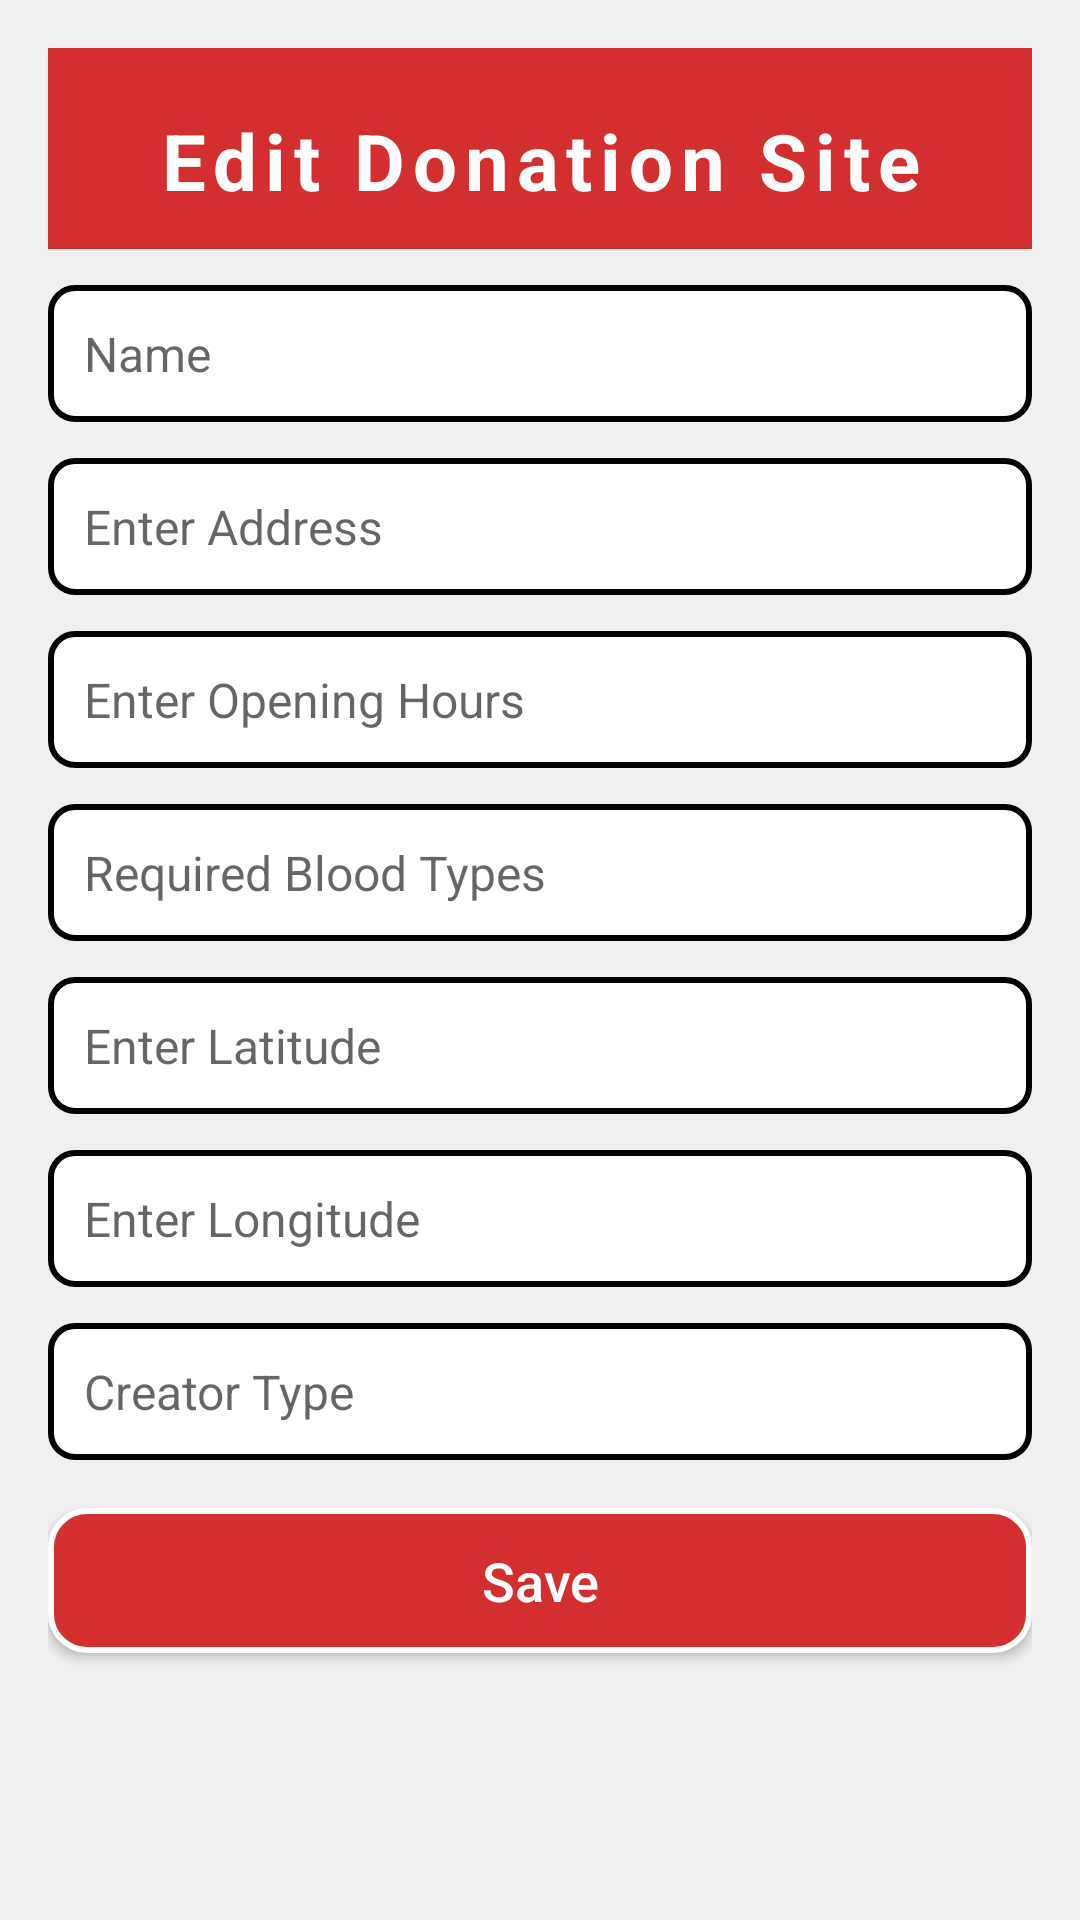

Write the Android layout XML for this screen, with the resource values it uses.
<!-- AndroidManifest.xml: application theme Theme.ASM2 -->
<!-- res/layout/activity_edit_donation_site.xml -->
<LinearLayout xmlns:android="http://schemas.android.com/apk/res/android"
    android:layout_width="match_parent"
    android:layout_height="match_parent"
    android:orientation="vertical"
    android:padding="16dp"
    android:background="#f0f0f0">

    <TextView
        android:id="@+id/txtHeader"
        android:layout_width="match_parent"
        android:layout_height="wrap_content"
        android:background="?attr/colorPrimary"
        android:gravity="center"
        android:letterSpacing="0.1"
        android:paddingTop="20dp"
        android:paddingBottom="12dp"
        android:text="Edit Donation Site"
        android:textColor="@color/white"
        android:textColorHint="#FFFFFF"
        android:textSize="26sp"
        android:textStyle="bold" />

    <EditText
        android:id="@+id/editName"
        android:layout_width="match_parent"
        android:layout_height="wrap_content"
        android:hint="Name"
        android:layout_marginBottom="12dp"
        android:layout_marginTop="12dp"
        android:padding="12dp"
        android:background="@drawable/edittext_border"
        android:textColor="#333333"
        android:textSize="16sp" />

    <EditText
        android:id="@+id/editAddress"
        android:layout_width="match_parent"
        android:layout_height="wrap_content"
        android:hint="Enter Address"
        android:layout_marginBottom="12dp"
        android:padding="12dp"
        android:background="@drawable/edittext_border"
        android:textColor="#333333"
        android:textSize="16sp" />

    <EditText
        android:id="@+id/editHours"
        android:layout_width="match_parent"
        android:layout_height="wrap_content"
        android:hint="Enter Opening Hours"
        android:layout_marginBottom="12dp"
        android:padding="12dp"
        android:background="@drawable/edittext_border"
        android:textColor="#333333"
        android:textSize="16sp" />

    <EditText
        android:id="@+id/editBloodTypes"
        android:layout_width="match_parent"
        android:layout_height="wrap_content"
        android:hint="Required Blood Types"
        android:layout_marginBottom="12dp"
        android:padding="12dp"
        android:background="@drawable/edittext_border"
        android:textColor="#333333"
        android:textSize="16sp" />

    <EditText
        android:id="@+id/editLatitude"
        android:layout_width="match_parent"
        android:layout_height="wrap_content"
        android:hint="Enter Latitude"
        android:layout_marginBottom="12dp"
        android:padding="12dp"
        android:background="@drawable/edittext_border"
        android:textColor="#333333"
        android:textSize="16sp"
        android:inputType="numberDecimal" />

    <EditText
        android:id="@+id/editLongitude"
        android:layout_width="match_parent"
        android:layout_height="wrap_content"
        android:hint="Enter Longitude"
        android:layout_marginBottom="12dp"
        android:padding="12dp"
        android:background="@drawable/edittext_border"
        android:textColor="#333333"
        android:textSize="16sp"
        android:inputType="numberDecimal" />

    <EditText
        android:id="@+id/editDescription"
        android:layout_width="match_parent"
        android:layout_height="wrap_content"
        android:hint="Creator Type"
        android:layout_marginBottom="16dp"
        android:padding="12dp"
        android:background="@drawable/edittext_border"
        android:textColor="#333333"
        android:textSize="16sp" />

    <Button
        android:id="@+id/btnSave"
        android:layout_width="match_parent"
        android:layout_height="wrap_content"
        android:text="Save"
        android:textAllCaps="false"
        android:textColor="#FFFFFF"
        android:background="@drawable/button_rounded"
        android:padding="12dp"
        android:textSize="18sp" />
</LinearLayout>
<!-- resources referenced by this layout -->
<resources>
  <color name="white">#FFFFFFFF</color>
  <!-- drawable button_rounded (drawable) -->
  <?xml version="1.0" encoding="utf-8"?>
  <shape xmlns:android="http://schemas.android.com/apk/res/android">
      
      <solid android:color="@color/red_700" /> 
  
      
      <corners android:radius="12dp" />
  
      
      <stroke
          android:width="2dp"
          android:color="#FFFFFF" /> 
  
      
      <padding
          android:left="8dp"
          android:top="8dp"
          android:right="8dp"
          android:bottom="8dp" />
  </shape>
  <!-- drawable edittext_border (drawable) -->
  <shape xmlns:android="http://schemas.android.com/apk/res/android">
      <solid android:color="@android:color/white" /> 
      <stroke
          android:width="2dp"
          android:color="@color/black" /> 
      <corners android:radius="8dp" /> 
      <padding
          android:left="8dp"
          android:right="8dp"
          android:top="8dp"
          android:bottom="8dp" /> 
  </shape>
  <style name="Theme.ASM2" parent="Theme.MaterialComponents.DayNight.DarkActionBar">
          
          <item name="colorPrimary">@color/red_700</item>
          <item name="colorPrimaryVariant">@color/purple_700</item>
          <item name="colorOnPrimary">@color/white</item>
          
          <item name="colorSecondary">@color/teal_200</item>
          <item name="colorSecondaryVariant">@color/teal_700</item>
          <item name="colorOnSecondary">@color/black</item>
          
          <item name="android:statusBarColor">?attr/colorPrimaryVariant</item>
          
      </style>
  <color name="red_700">#D32F2F</color>
  <color name="black">#FF000000</color>
  <color name="purple_700">#FF3700B3</color>
  <color name="teal_200">#FF03DAC5</color>
  <color name="teal_700">#FF018786</color>
</resources>
